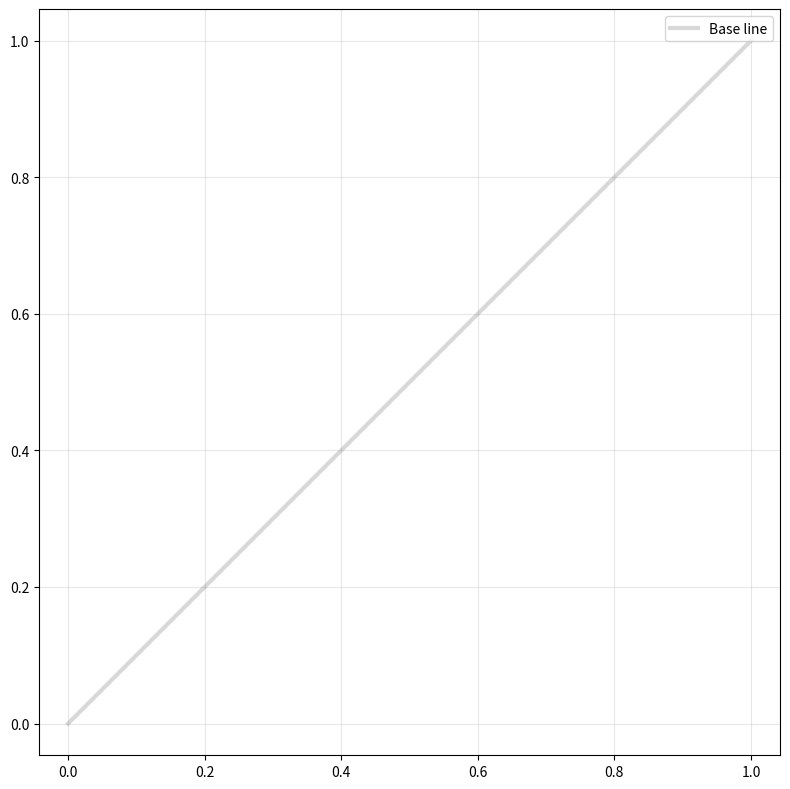

Source code (Python):
import matplotlib.pyplot as plt
import numpy as np

import matplotlib.pyplot as plt
import numpy as np

def draw_arrow_on_line(ax, x_start, y_start, x_end, y_end, position=0.5, 
                       arrow_style='->', color='blue', linewidth=2, 
                       head_size=15, zorder=2, show_connection=False):
    """
    Draw an arrow on a line segment at a specified position.
    
    Parameters:
    -----------
    ax : matplotlib.axes.Axes
        The axes to draw on
    x_start, y_start : float
        Starting point coordinates
    x_end, y_end : float
        Ending point coordinates
    position : float (default=0.5)
        Position along the line where to place the arrow (0=start, 1=end)
    arrow_style : str (default='->')
        Arrow style (e.g., '->', '-|>', '<-', '<->', 'fancy')
    color : str or tuple (default='blue')
        Arrow color
    linewidth : float (default=2)
        Arrow line width
    head_size : float (default=15)
        Arrow head size (mutation_scale parameter)
    zorder : int (default=2)
        Drawing order (higher values are drawn on top)
    show_connection : bool (default=False)
        Whether to show the connection line (arrow shaft)
    """
    # Calculate the coordinates for the arrow position
    arrow_x = x_start + position * (x_end - x_start)
    arrow_y = y_start + position * (y_end - y_start)
    
    # Calculate direction vector
    dx = x_end - x_start
    dy = y_end - y_start
    
    # Normalize direction vector
    length = np.sqrt(dx**2 + dy**2)
    if length > 0:
        dx_norm = dx / length
        dy_norm = dy / length
    else:
        dx_norm, dy_norm = 0, 0
    
    # Define arrow length
    arrow_length = 0.2 * length
    
    # Calculate arrow start and end points
    arrow_start_x = arrow_x - 0.4 * arrow_length * dx_norm
    arrow_start_y = arrow_y - 0.4 * arrow_length * dy_norm
    arrow_end_x = arrow_x + 0.4 * arrow_length * dx_norm
    arrow_end_y = arrow_y + 0.4 * arrow_length * dy_norm
    
    # Create arrow properties
    arrow_props = dict(arrowstyle=arrow_style,
                       color=color,
                       linewidth=linewidth,
                       mutation_scale=head_size,
                       shrinkA=0,
                       shrinkB=0)
    
    # If we don't want the connection line, set linestyle to 'none'
    if not show_connection:
        arrow_props['linestyle'] = 'none'
    
    # Draw the arrow
    arrow = ax.annotate('',
                        xy=(arrow_end_x, arrow_end_y),
                        xytext=(arrow_start_x, arrow_start_y),
                        arrowprops=arrow_props,
                        zorder=zorder)
    
    return arrow

# Example usage
def example_usage():
    """Example demonstrating the draw_arrow_on_line function."""
    
    # Create figure
    plt.figure(figsize=(8, 8))
    
    # Draw the line
    line_x = [0, 1]
    line_y = [0, 1]
    plt.plot(line_x, line_y, 'gray', linewidth=3, alpha=0.3, label='Base line')
    
    draw_arrow_on_line(plt, 
                       x_start=line_x[0], y_start=line_y[0],
                       x_end=line_x[1], y_end=line_y[1]
                      )
    
    
    plt.xlim(-0.5, 5.5)
    plt.ylim(-0.5, 3.5)
    plt.axis('equal')
    plt.grid(True, alpha=0.3)
    plt.legend(loc='upper right')
    
    plt.tight_layout()
    plt.show()

if __name__ == "__main__":
    example_usage()
